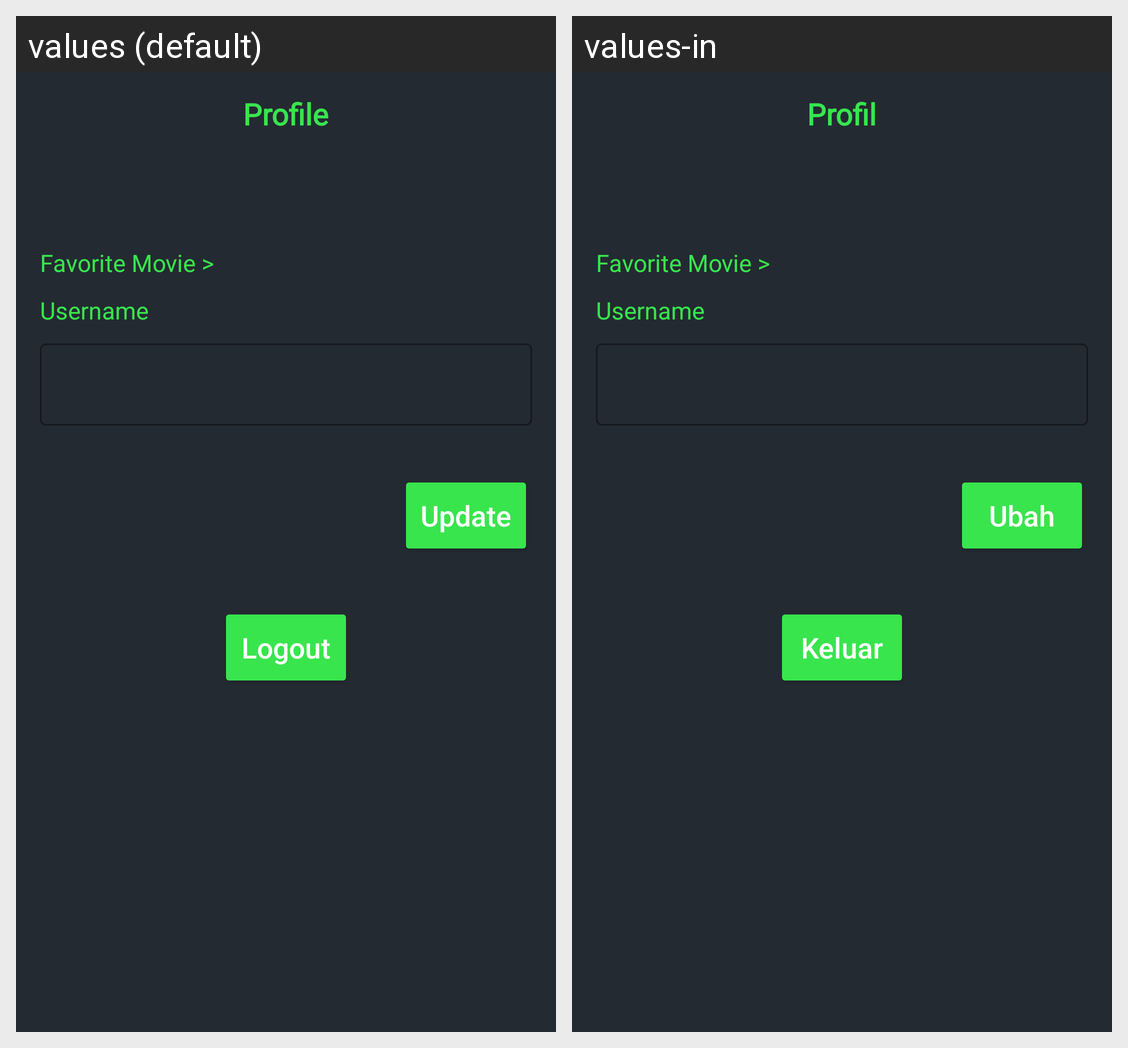

Translations of the strings shown on this Android screen, per locale in the grid:
Android screen res/layout/activity_profile.xml rendered under 2 locales, left to right: values (default), values-in. Device: Nexus 5 (rendered at 1080×1920; each locale shown at half size, 540×960, under a caption strip naming it); theme Theme.MovieApplicationNoActionBar.
Strings drawn on this screen, with the default value and each locale's value (text and hints the layout hard-codes, and strings that could not be matched under every locale, appear in the picture but are not listed):

profile
  values: Profile
  values-in: Profil

username
  values: Username
  values-in: Username  [not translated; the default value is used]

update
  values: Update
  values-in: Ubah

logout
  values: Logout
  values-in: Keluar
